Dataset: img (GitHub, JoelsonSartoriJr/ReconhecimentoCurvas). Classes: elipse, parabola.

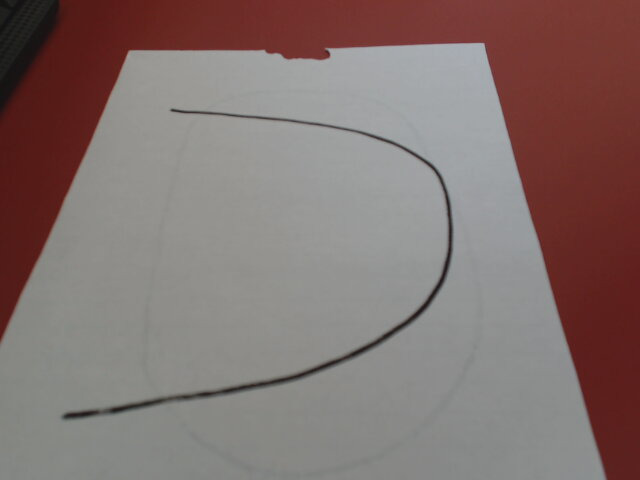
Label: parabola

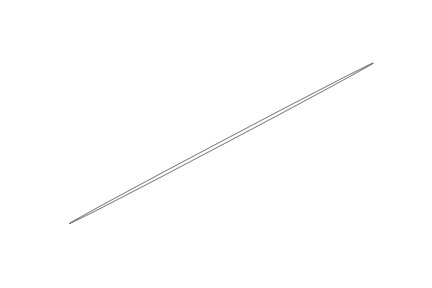
Label: elipse

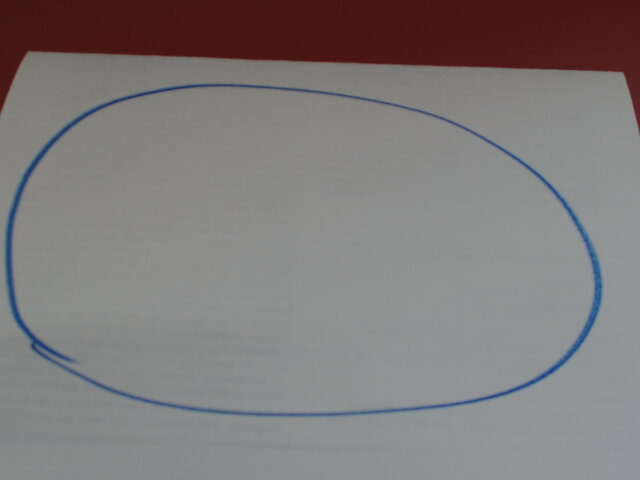
Label: elipse

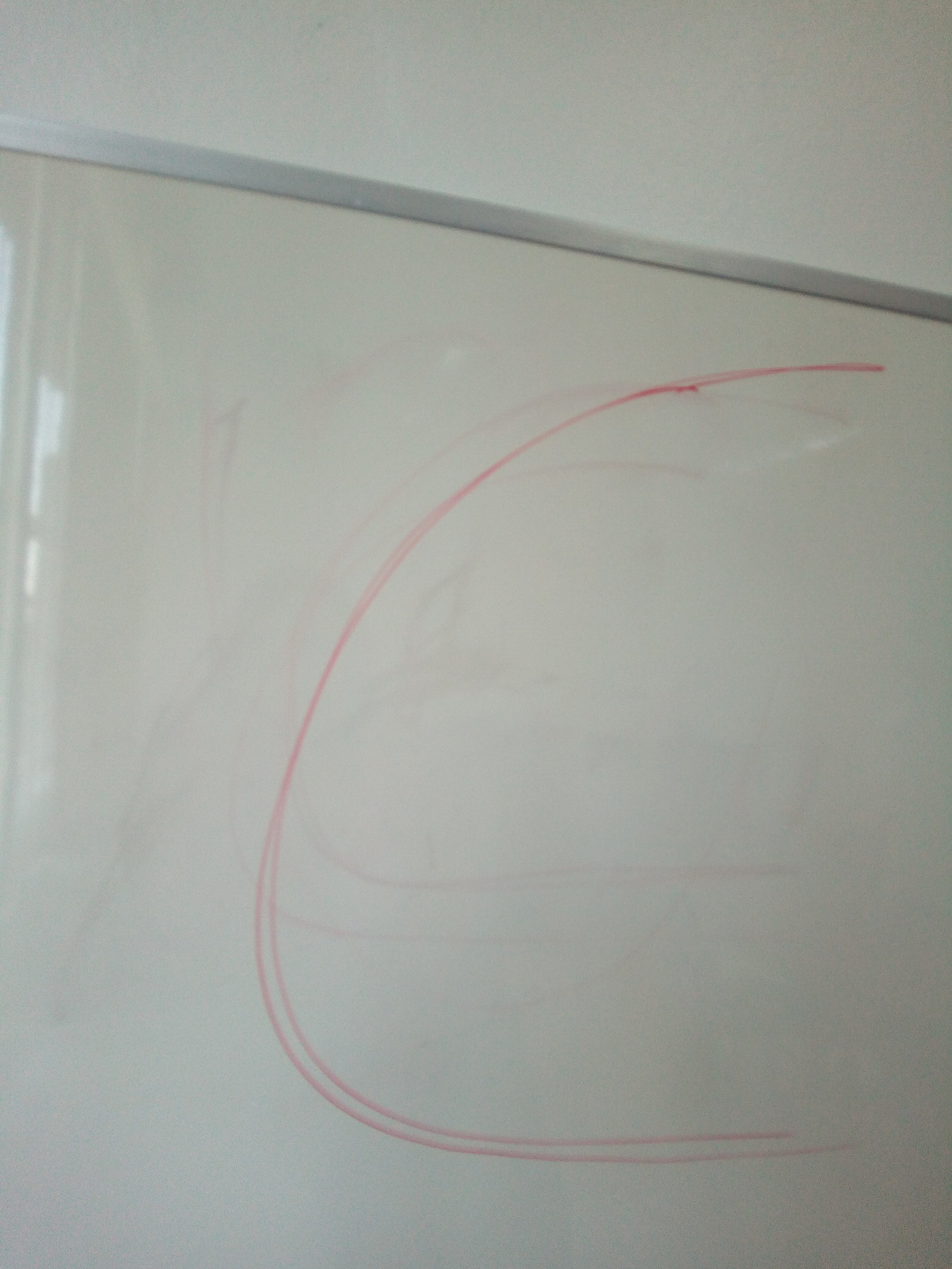
Label: parabola

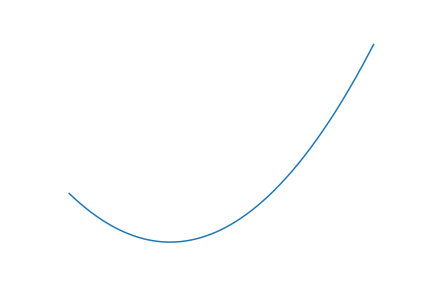
Label: parabola

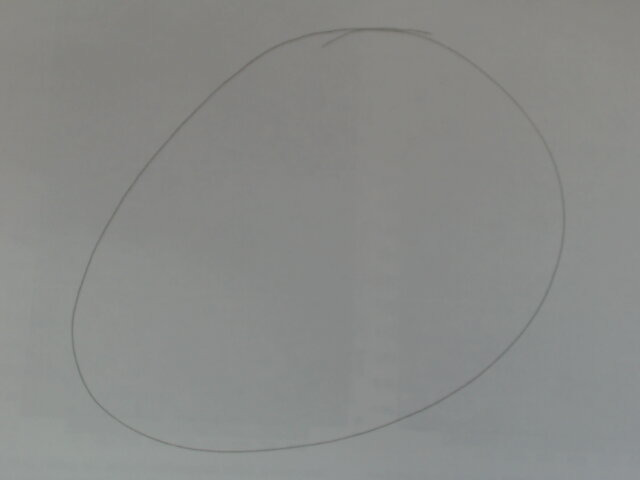
Label: elipse
